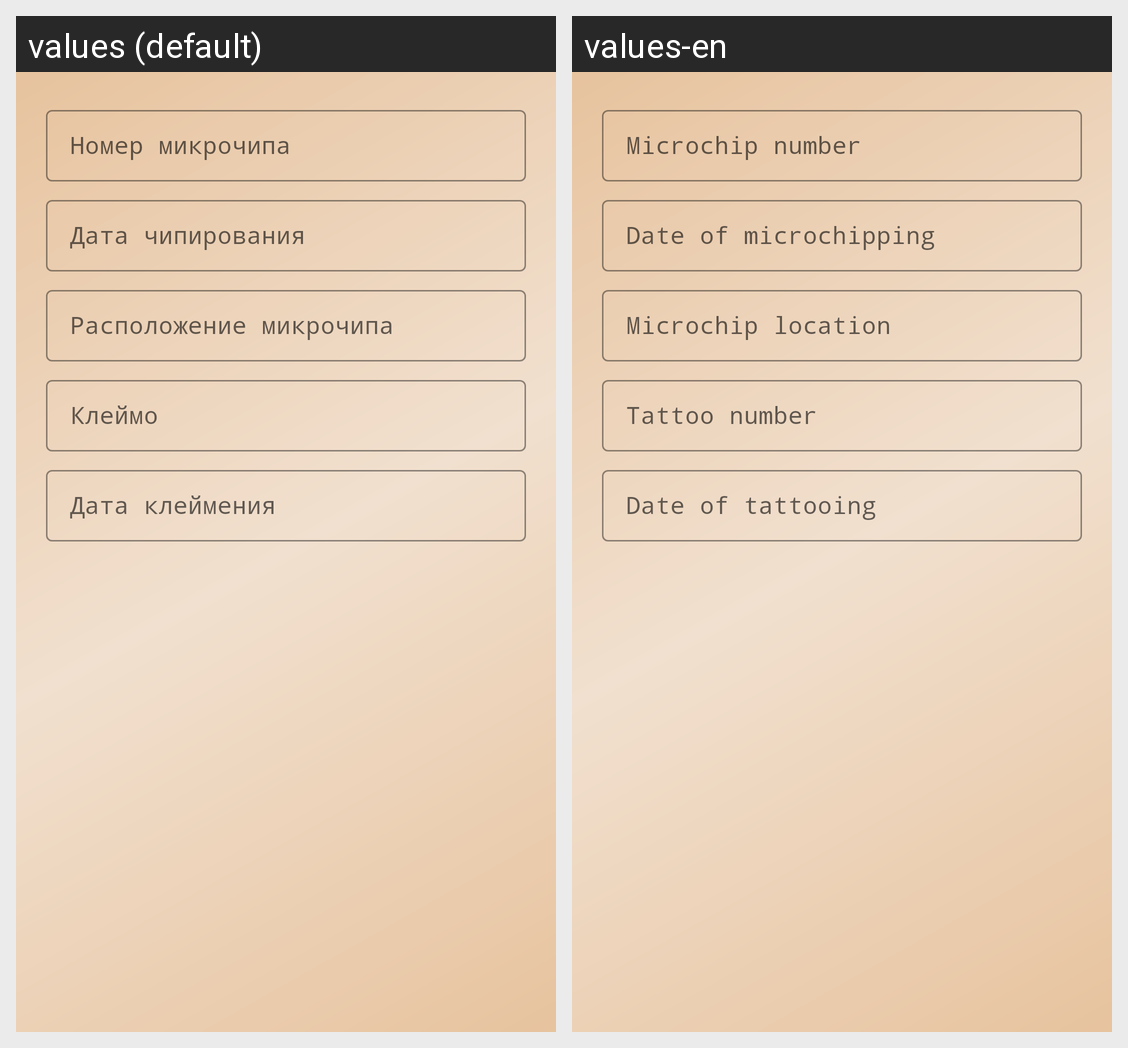

The same Android screen rendered under two of its app's locales, left to right. List the strings drawn on it with the default value and each locale's translation.
Android screen res/layout/fragment_identification.xml rendered under 2 locales, left to right: values (default), values-en. Device: Nexus 5 (rendered at 1080×1920; each locale shown at half size, 540×960, under a caption strip naming it); theme Theme.Paws.
Strings drawn on this screen, with the default value and each locale's value (text and hints the layout hard-codes, and strings that could not be matched under every locale, appear in the picture but are not listed):

microchip_number
  values: Номер микрочипа
  values-en: Microchip number

date_of_microchipping
  values: Дата чипирования
  values-en: Date of microchipping

microchip_location
  values: Расположение микрочипа
  values-en: Microchip location

tattoo_number
  values: Клеймо
  values-en: Tattoo number

date_of_tattooing
  values: Дата клеймения
  values-en: Date of tattooing
